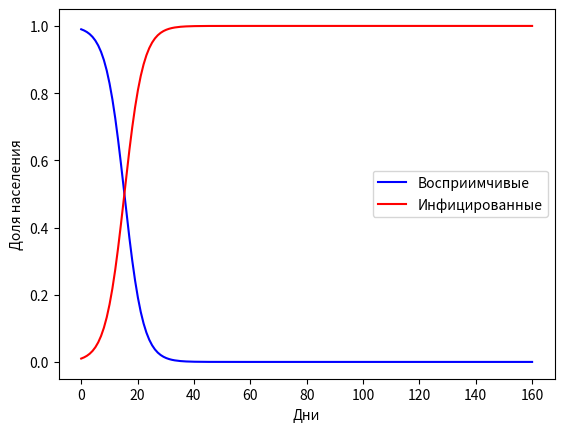

Source code (Python):
import numpy as np
from scipy.integrate import odeint
import matplotlib.pyplot as plt

def si_model(y, t, beta):
    S, I = y
    dSdt = -beta * S * I
    dIdt = beta * S * I
    return [dSdt, dIdt]

def main():
    # Параметры модели
    beta = 0.3   # скорость передачи
    S0 = 0.99    # начальное количество восприимчивых
    I0 = 0.01    # начальное количество инфицированных
    y0 = [S0, I0]

    # Время моделирования (дни)
    t = np.linspace(0, 160, 160)

    # Решение системы дифференциальных уравнений
    sol = odeint(si_model, y0, t, args=(beta,))

    # Построение графика
    S, I = sol.T
    plt.plot(t, S, 'b', label='Восприимчивые')
    plt.plot(t, I, 'r', label='Инфицированные')
    plt.xlabel('Дни')
    plt.ylabel('Доля населения')
    plt.legend()
    plt.show()

if __name__ == '__main__':
    main()
